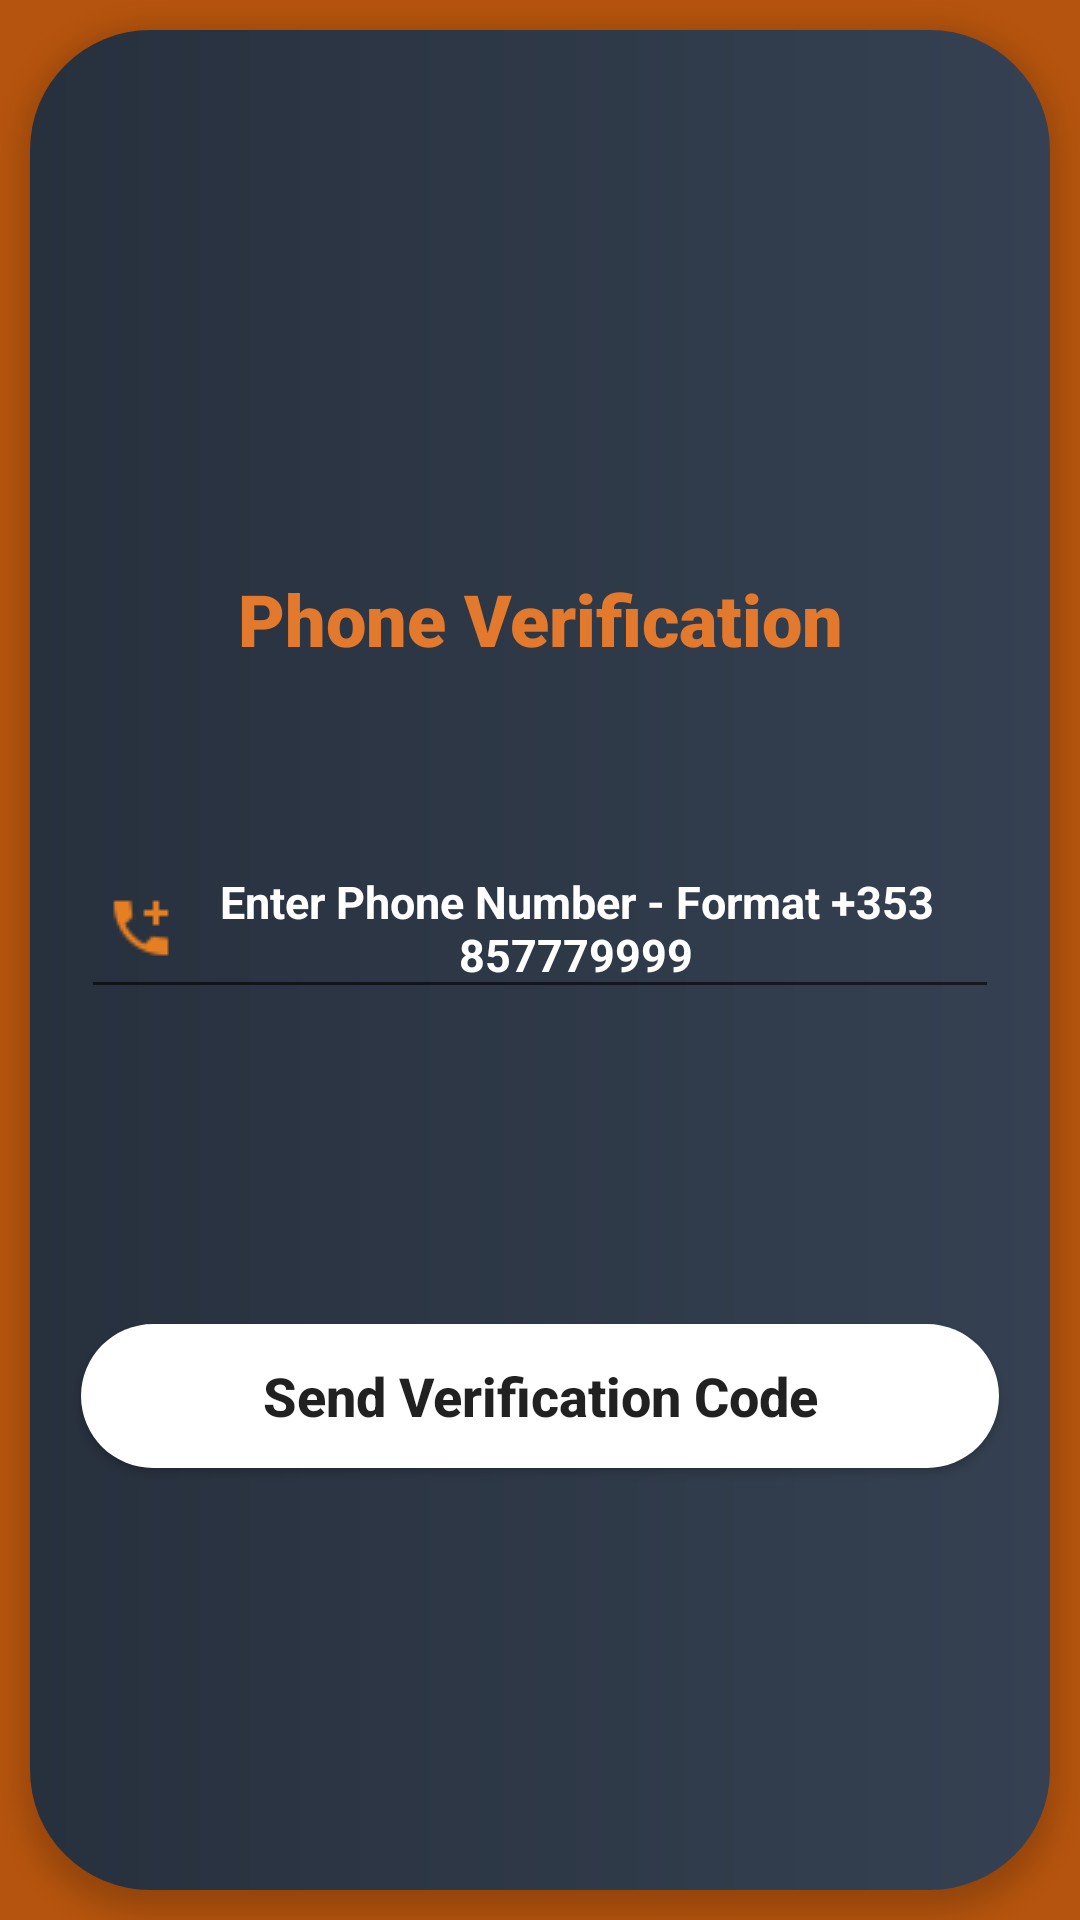

Write the Android layout XML for this screen, with the resource values it uses.
<!-- AndroidManifest.xml: application theme AppTheme -->
<!-- res/layout/activity_phone_login.xml -->
<?xml version="1.0" encoding="utf-8"?>
<RelativeLayout xmlns:android="http://schemas.android.com/apk/res/android"
    xmlns:app="http://schemas.android.com/apk/res-auto"
    xmlns:tools="http://schemas.android.com/tools"
    android:layout_width="match_parent"
    android:layout_height="match_parent"
    tools:context=".PhoneLoginActivity"
    android:background="#b5540e">

    <RelativeLayout
        android:layout_width="match_parent"
        android:layout_height="match_parent"
        android:layout_margin="10dp"
        android:background="@drawable/background_colour"
        android:elevation="5dp"
        >

        <TextView
            android:id="@+id/phone_header"
            android:layout_width="match_parent"
            android:layout_height="wrap_content"
            android:gravity="center_horizontal"
            android:fontFamily="sans-serif-black"
            android:text="Phone Verification"
            android:layout_marginBottom="30dp"
            android:layout_marginTop="180dp"
            android:textColor="#e3792d"
            android:textSize="24sp"
            android:textStyle="bold"
            android:textAlignment="center"
            />


    <EditText
        android:layout_width="match_parent"
        android:layout_height="wrap_content"
        android:id="@+id/phone_number_input"
        android:layout_alignParentStart="true"
        android:layout_marginStart="17dp"
        android:layout_marginEnd="17dp"
        android:layout_marginTop="30dp"
        android:ems="10"
        android:hint="Enter Phone Number - Format +353 857779999"
        android:textSize="15sp"
        android:padding="8dp"
        android:textAlignment="center"
        android:textStyle="bold"
        android:textColorHint="#ffffff"
        android:drawableStart="@drawable/phone1"
        android:layout_below="@+id/phone_header">

    </EditText>

        <EditText
            android:id="@+id/verification_number_input"
            android:layout_width="match_parent"
            android:layout_height="wrap_content"
            android:layout_alignParentStart="true"
            android:layout_marginStart="17dp"
            android:layout_marginEnd="17dp"
            android:layout_marginTop="40dp"
            android:ems="10"
            android:hint="Enter Verification Code"
            android:textStyle="bold"
            android:textSize="15sp"
            android:padding="8dp"
            android:textAlignment="center"
            android:textColorHint="#ffffff"
            android:drawableStart="@drawable/verification"
            android:layout_below="@+id/phone_number_input"
            android:visibility="invisible">

        </EditText>

        <Button
            android:id="@+id/send_verification_button"
            android:layout_width="match_parent"
            android:layout_height="wrap_content"
            android:text="Send Verification Code"
            android:textAllCaps="false"
            android:layout_marginStart="17dp"
            android:layout_marginEnd="17dp"
            android:layout_marginTop="25dp"
            android:elevation="10dp"
            android:textStyle="bold"
            android:textSize="18sp"
            android:textAlignment="center"
            android:background="@drawable/button_corners"
            android:layout_below="@+id/verification_number_input"/>

        <Button
            android:id="@+id/verify_button"
            android:layout_width="match_parent"
            android:layout_height="wrap_content"
            android:text="Verify"
            android:textAllCaps="false"
            android:layout_marginStart="17dp"
            android:layout_marginEnd="17dp"
            android:layout_marginTop="95dp"
            android:textStyle="bold"
            android:textSize="18sp"
            android:textAlignment="center"
            android:background="@drawable/button_corners"
            android:layout_below="@+id/send_verification_button"
            android:visibility="invisible"/>

        <ProgressBar
            android:id="@+id/progress_bar"
            android:layout_width="match_parent"
            android:layout_height="wrap_content"
            android:layout_below="@id/verify_button"
            android:layout_centerHorizontal="true"/>

    </RelativeLayout>
</RelativeLayout>
<!-- resources referenced by this layout -->
<resources>
  <!-- drawable background_colour (drawable) -->
  <?xml version="1.0" encoding="utf-8"?>
  <shape xmlns:android="http://schemas.android.com/apk/res/android">
      <corners android:radius="40dp"/>
  
      <gradient android:startColor="#27303d" android:endColor="#354152" android:angle="360"/>
  </shape>
  <!-- drawable button_corners (drawable) -->
  <?xml version="1.0" encoding="utf-8"?>
  <shape xmlns:android="http://schemas.android.com/apk/res/android">
      <corners android:radius="200dp" />
      <solid android:color="#FFFFFF" />
  </shape>
  <!-- drawable phone1: png bitmap (drawable-v24, 516 bytes) -->
  <!-- drawable verification: png bitmap (drawable-v24, 318 bytes) -->
  <style name="AppTheme" parent="Theme.AppCompat.Light.DarkActionBar">
          
          <item name="colorPrimary">@color/colorPrimary</item>
          <item name="colorPrimaryDark">@color/colorPrimaryDark</item>
          <item name="colorAccent">@color/colorAccent</item>
          <item name="windowNoTitle">true</item>
  
      </style>
  <!-- not gathered from this repository: default colours our renderer supplied (Android Studio template values) -->
  <color name="colorPrimary">#FF6200EE</color>
  <color name="colorPrimaryDark">#FF3700B3</color>
  <color name="colorAccent">#FF03DAC5</color>
</resources>
